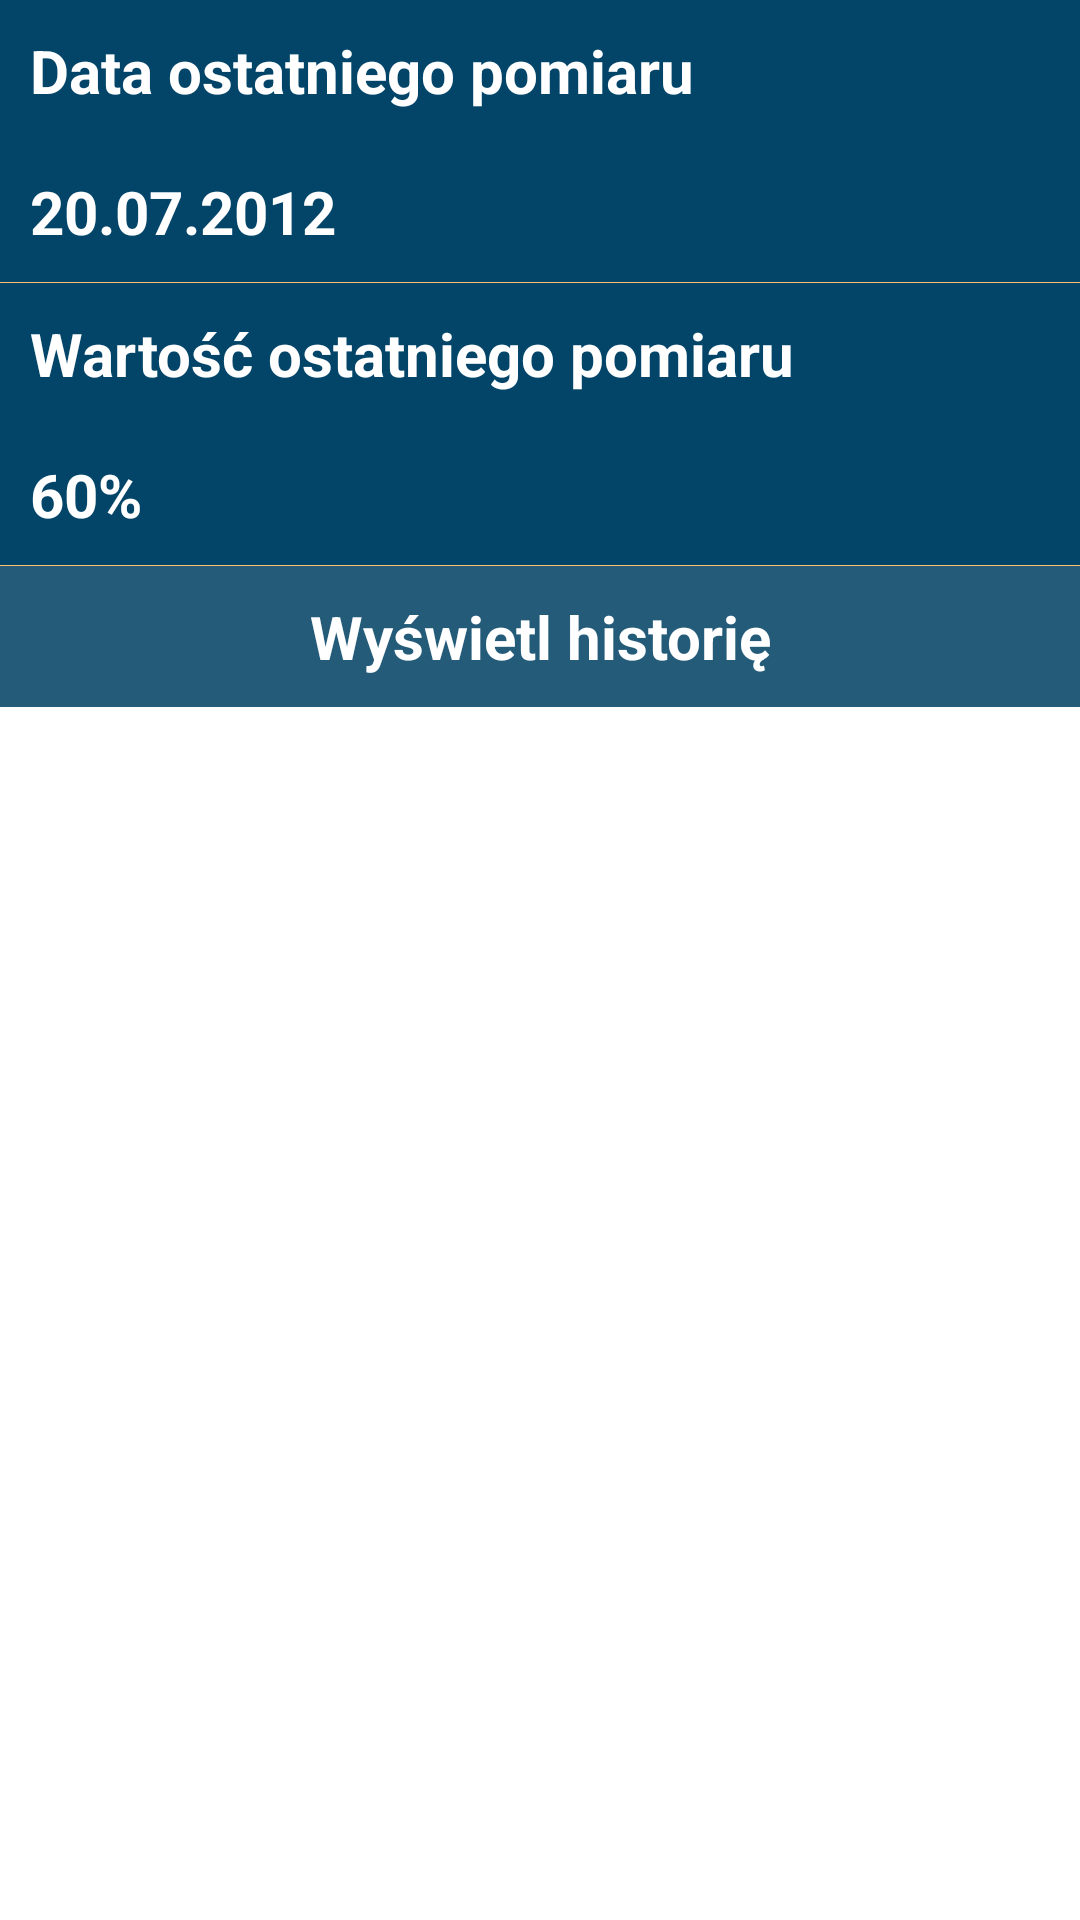

Android layout source for this screen:
<!-- AndroidManifest.xml: application theme AppTheme -->
<!-- res/layout/cpu_usage.xml -->
<?xml version="1.0" encoding="utf-8"?>
<LinearLayout xmlns:android="http://schemas.android.com/apk/res/android"
    android:layout_width="fill_parent"
    android:layout_height="wrap_content"
    android:orientation="vertical" >

    <TextView
        android:id="@+id/agent_information_cpu_usage_date_label"
        android:layout_width="match_parent"
        android:layout_height="wrap_content"
        android:background="@color/primary_1"
        android:gravity="left"
        android:padding="10dp"
        android:text="Data ostatniego pomiaru"
        android:textColor="@color/label_font"
        android:textSize="20sp"
        android:textStyle="bold" />

    <TextView
        android:id="@+id/agent_information_cpu_usage_date"
        android:layout_width="match_parent"
        android:layout_height="wrap_content"
        android:background="@color/primary_1"
        android:gravity="left"
        android:padding="10dp"
        android:text="20.07.2012"
        android:textColor="@color/label_font"
        android:textSize="20sp"
        android:textStyle="bold" />

    <TextView
        android:layout_width="match_parent"
        android:layout_height="1px"
        android:background="@color/secondary_5" />

    <TextView
        android:id="@+id/agent_information_cpu_usage_value_label"
        android:layout_width="match_parent"
        android:layout_height="wrap_content"
        android:background="@color/primary_1"
        android:gravity="left"
        android:padding="10dp"
        android:text="Wartość ostatniego pomiaru"
        android:textColor="@color/label_font"
        android:textSize="20sp"
        android:textStyle="bold" />

    <TextView
        android:id="@+id/agent_information_cpu_usage_value"
        android:layout_width="match_parent"
        android:layout_height="wrap_content"
        android:background="@color/primary_1"
        android:gravity="left"
        android:padding="10dp"
        android:text="60%"
        android:textColor="@color/label_font"
        android:textSize="20sp"
        android:textStyle="bold" />

    <TextView
        android:layout_width="match_parent"
        android:layout_height="1px"
        android:background="@color/secondary_5" />
    
    <TextView
        android:id="@+id/agent_information_cpu_usage_history"
        android:layout_width="match_parent"
        android:layout_height="wrap_content"
        android:background="@color/primary_2"
        android:gravity="center"
        android:padding="10dp"
        android:text="Wyświetl historię"
        android:textColor="@color/label_font"
        android:textSize="20sp"
        android:textStyle="bold" />

</LinearLayout>
<!-- resources referenced by this layout -->
<resources>
  <color name="label_font">#FFFFFF</color>
  <color name="primary_1">#034569</color>
  <color name="primary_2">#235B79</color>
  <color name="secondary_5">#FFBF73</color>
  <style name="AppTheme" parent="android:Theme.Light" />
</resources>
